Image classification data set "DATA SET" (Vishalini-27/parallelANN on GitHub). Class labels (6): healthy, anthracnose, phytophthora blight, brown spot, black spot, others.

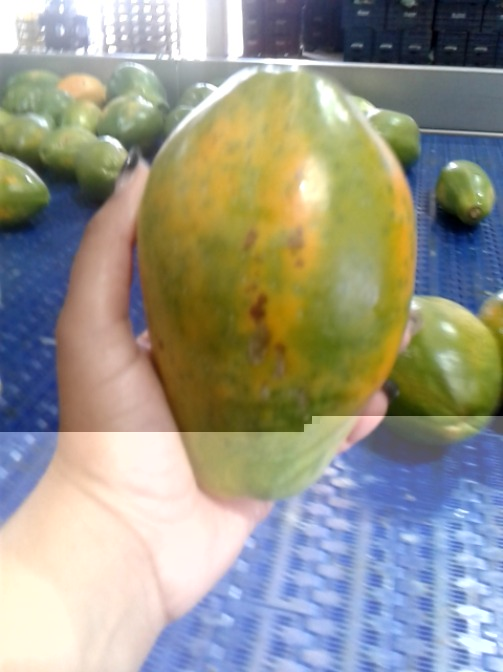
Label: brown spot

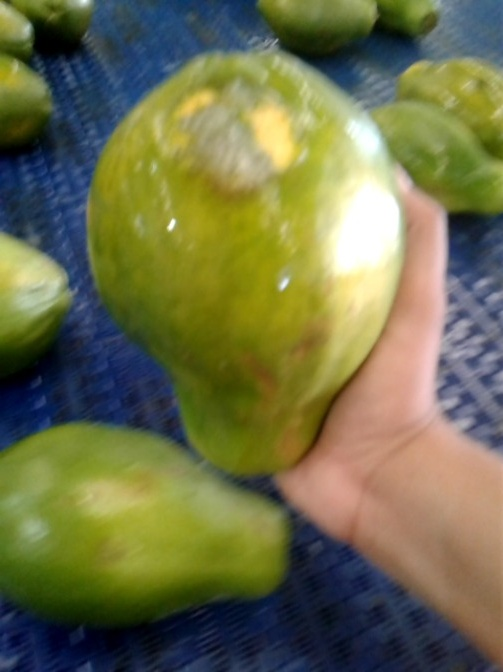
Label: phytophthora blight

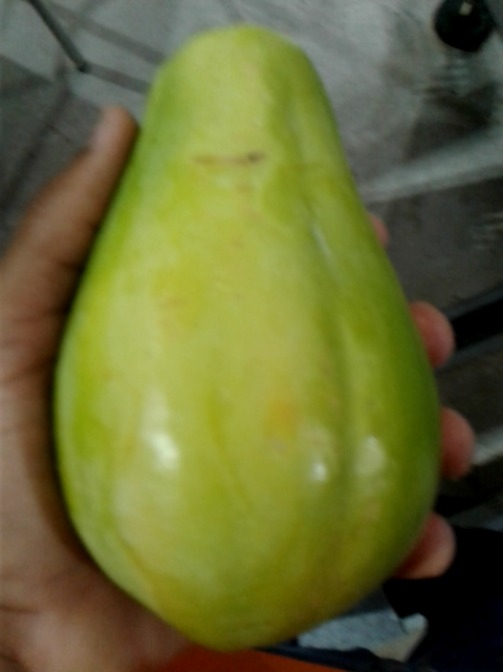
Label: others

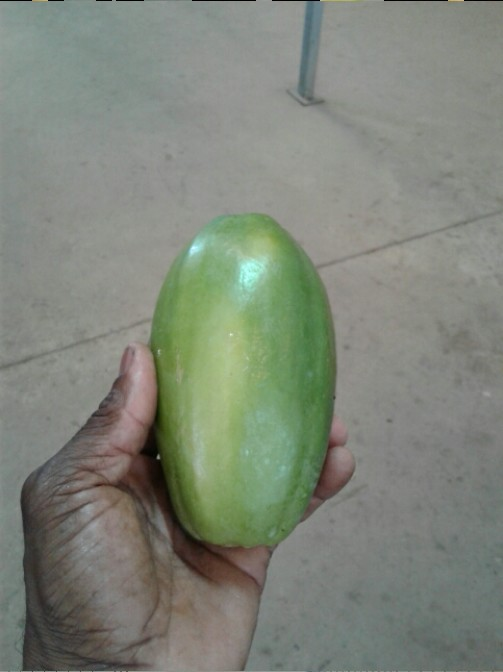
Label: healthy

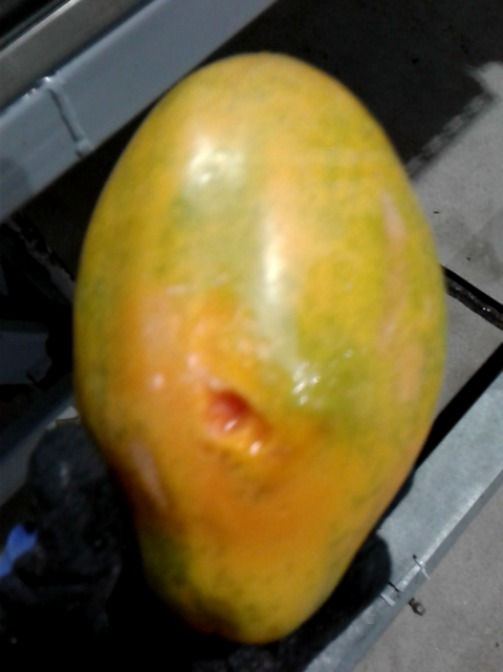
Label: anthracnose

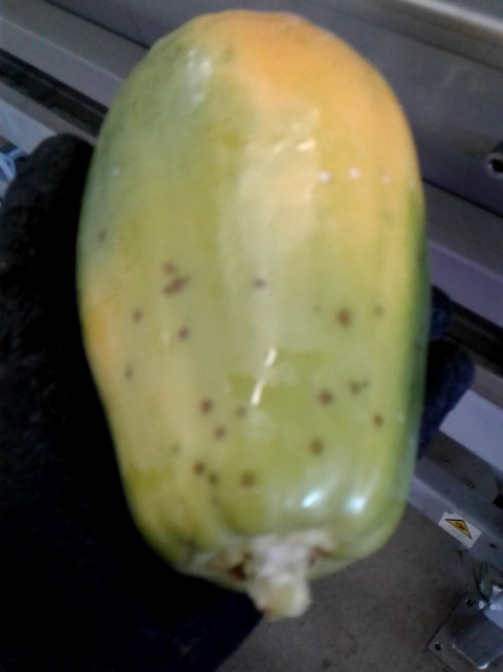
Label: black spot
